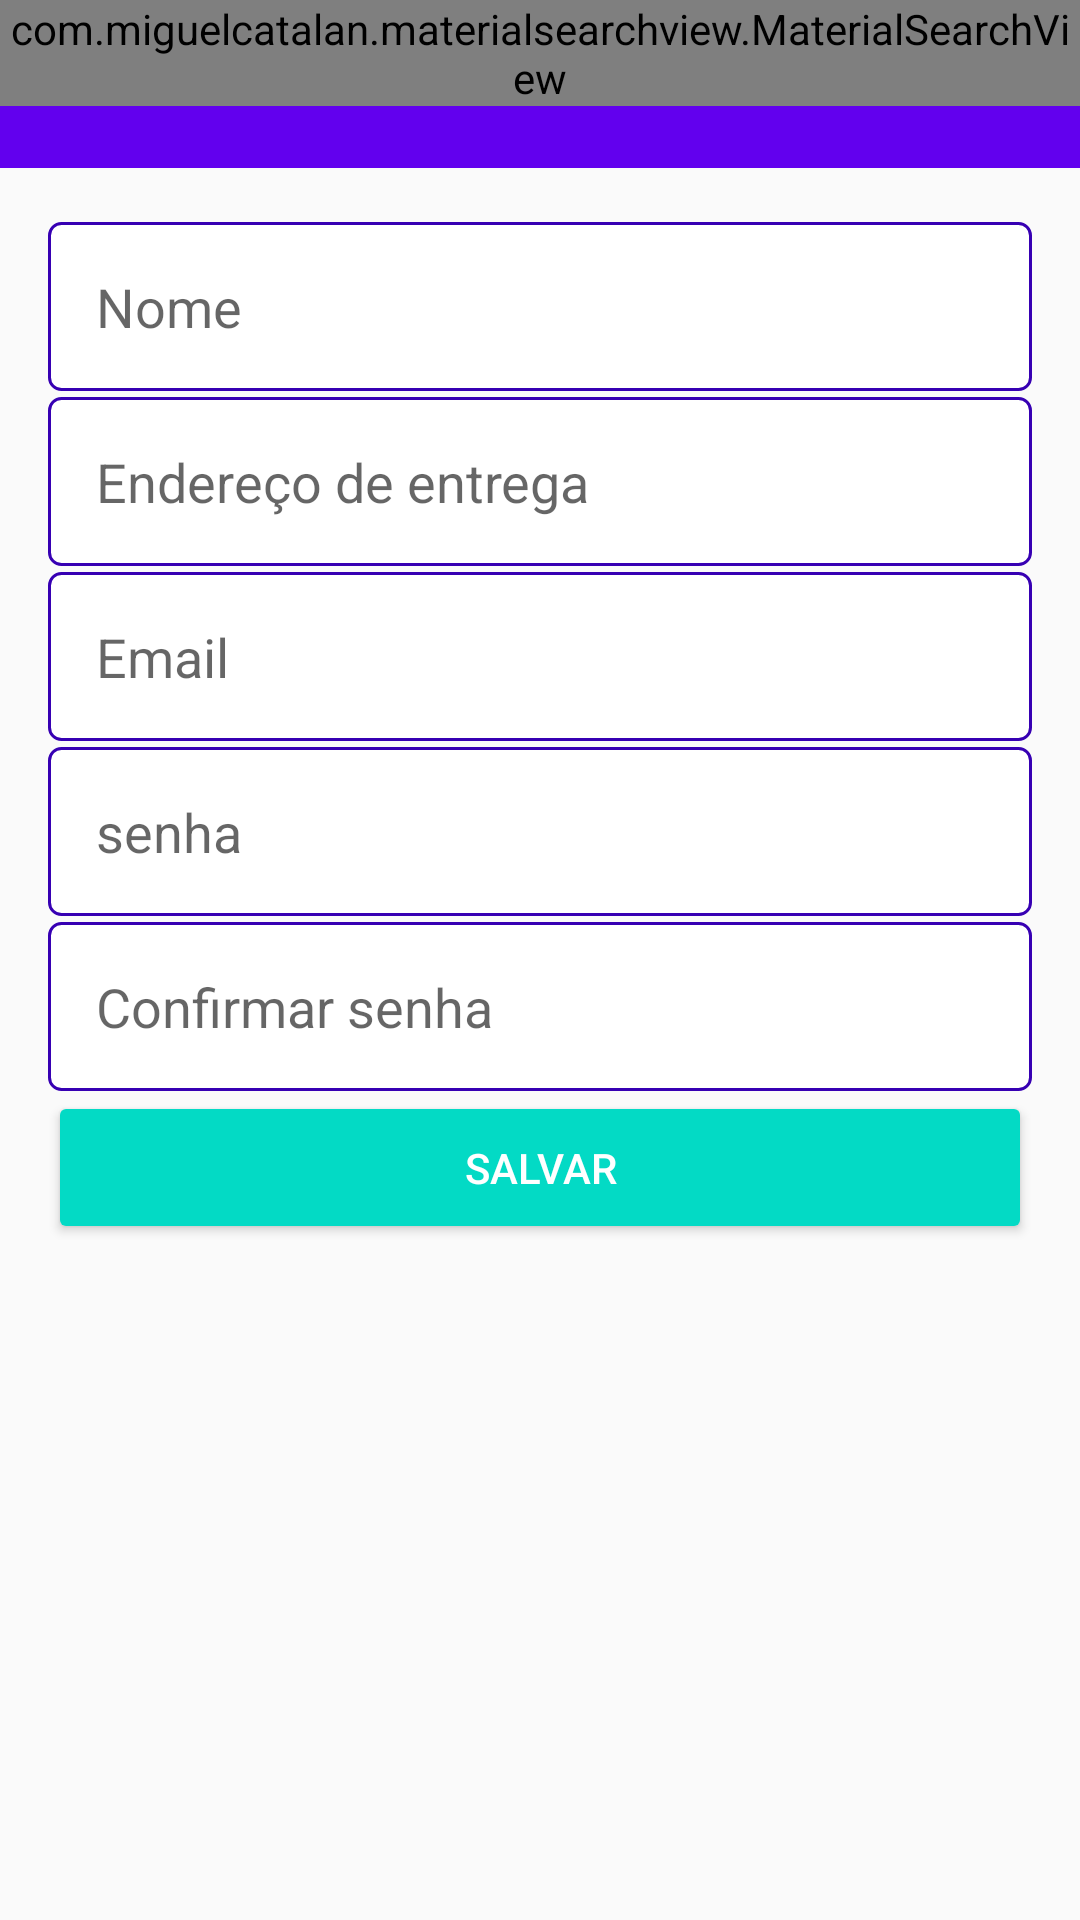

This screen was rendered from an Android layout file. Write that file and the resources it references.
<!-- AndroidManifest.xml: application theme AppTheme -->
<!-- res/layout/activity_configuracoes_usuario.xml -->
<?xml version="1.0" encoding="utf-8"?>
<LinearLayout xmlns:android="http://schemas.android.com/apk/res/android"
    android:layout_width="match_parent"
    android:layout_height="match_parent"
    android:orientation="vertical">

    <include
        layout="@layout/toolbar"
        android:layout_width="match_parent"
        android:layout_height="wrap_content" />

    <LinearLayout
        android:layout_width="match_parent"
        android:layout_height="match_parent"
        android:orientation="vertical"
        android:padding="16dp">

        <EditText
            android:id="@+id/edtNomeUsuario"
            android:layout_width="match_parent"
            android:layout_height="wrap_content"
            android:layout_marginTop="2dp"
            android:background="@drawable/bg_edit_text"
            android:ems="10"
            android:hint="Nome"
            android:inputType="textPersonName"
            android:padding="16dp" />

        <EditText
            android:id="@+id/edtEnderecoUsuario"
            android:layout_width="match_parent"
            android:layout_height="wrap_content"
            android:layout_marginTop="2dp"
            android:background="@drawable/bg_edit_text"
            android:ems="10"
            android:hint="Endereço de entrega"
            android:inputType="textPersonName"
            android:padding="16dp" />

        <EditText
            android:id="@+id/edtEmailUsuario"
            android:layout_width="match_parent"
            android:layout_height="wrap_content"
            android:layout_marginTop="2dp"
            android:background="@drawable/bg_edit_text"
            android:ems="10"
            android:hint="Email"
            android:inputType="textEmailAddress"
            android:padding="16dp" />

        <EditText
            android:id="@+id/edtSenhaUsuario"
            android:layout_width="match_parent"
            android:layout_height="wrap_content"
            android:layout_marginTop="2dp"
            android:background="@drawable/bg_edit_text"
            android:ems="10"
            android:hint="senha"
            android:inputType="textPassword"
            android:padding="16dp" />

        <EditText
            android:id="@+id/edtConfirmarSenhaUsuario"
            android:layout_width="match_parent"
            android:layout_height="wrap_content"
            android:layout_marginTop="2dp"
            android:background="@drawable/bg_edit_text"
            android:ems="10"
            android:hint="Confirmar senha"
            android:inputType="textPassword"
            android:padding="16dp" />

        <Button
            android:id="@+id/btnSalvarConfiguracoesUsuario"
            android:layout_width="match_parent"
            android:layout_height="wrap_content"
            android:onClick="validarDadosVendedor"
            android:padding="16dp"
            android:text="Salvar"
            android:theme="@style/botaoPadrao" />

    </LinearLayout>

</LinearLayout>
<!-- res/layout/toolbar.xml (included above) -->
<?xml version="1.0" encoding="utf-8"?>
<FrameLayout xmlns:android="http://schemas.android.com/apk/res/android"
    android:layout_width="match_parent" android:layout_height="match_parent">

    <android.support.v7.widget.Toolbar
        android:id="@+id/toolbar"
        android:layout_width="match_parent"
        android:layout_height="wrap_content"
        android:background="?attr/colorPrimary"
        android:minHeight="?attr/actionBarSize"
        android:theme="?attr/actionBarTheme" />
    
    <com.miguelcatalan.materialsearchview.MaterialSearchView
        android:id="@+id/materialSearchView"
        android:layout_width="match_parent"
        android:layout_height="wrap_content"/>
    
</FrameLayout>
<!-- resources referenced by this layout -->
<resources>
  <!-- drawable bg_edit_text (drawable) -->
  <?xml version="1.0" encoding="utf-8"?>
  <shape xmlns:android="http://schemas.android.com/apk/res/android"
      android:shape="rectangle">
  
      <solid android:color="#fff" />
      <stroke android:width="1dp"
              android:color="@color/colorPrimaryDark"/>
      <corners android:radius="4dp"/>
  
  </shape>
  <style name="botaoPadrao" parent="Theme.AppCompat.Light">
          <item name="colorControlHighlight">#ff404e</item>
          <item name="colorButtonNormal">@color/colorAccent</item>
          <item name="android:textColor">@android:color/white</item>
      </style>
  <style name="AppTheme" parent="Theme.AppCompat.Light.NoActionBar">
          
          <item name="colorPrimary">@color/colorPrimary</item>
          <item name="colorPrimaryDark">@color/colorPrimaryDark</item>
          <item name="colorAccent">@color/colorAccent</item>
      </style>
  <!-- not gathered from this repository: default colours our renderer supplied (Android Studio template values) -->
  <color name="colorPrimary">#FF6200EE</color>
  <color name="colorPrimaryDark">#FF3700B3</color>
  <color name="colorAccent">#FF03DAC5</color>
</resources>
